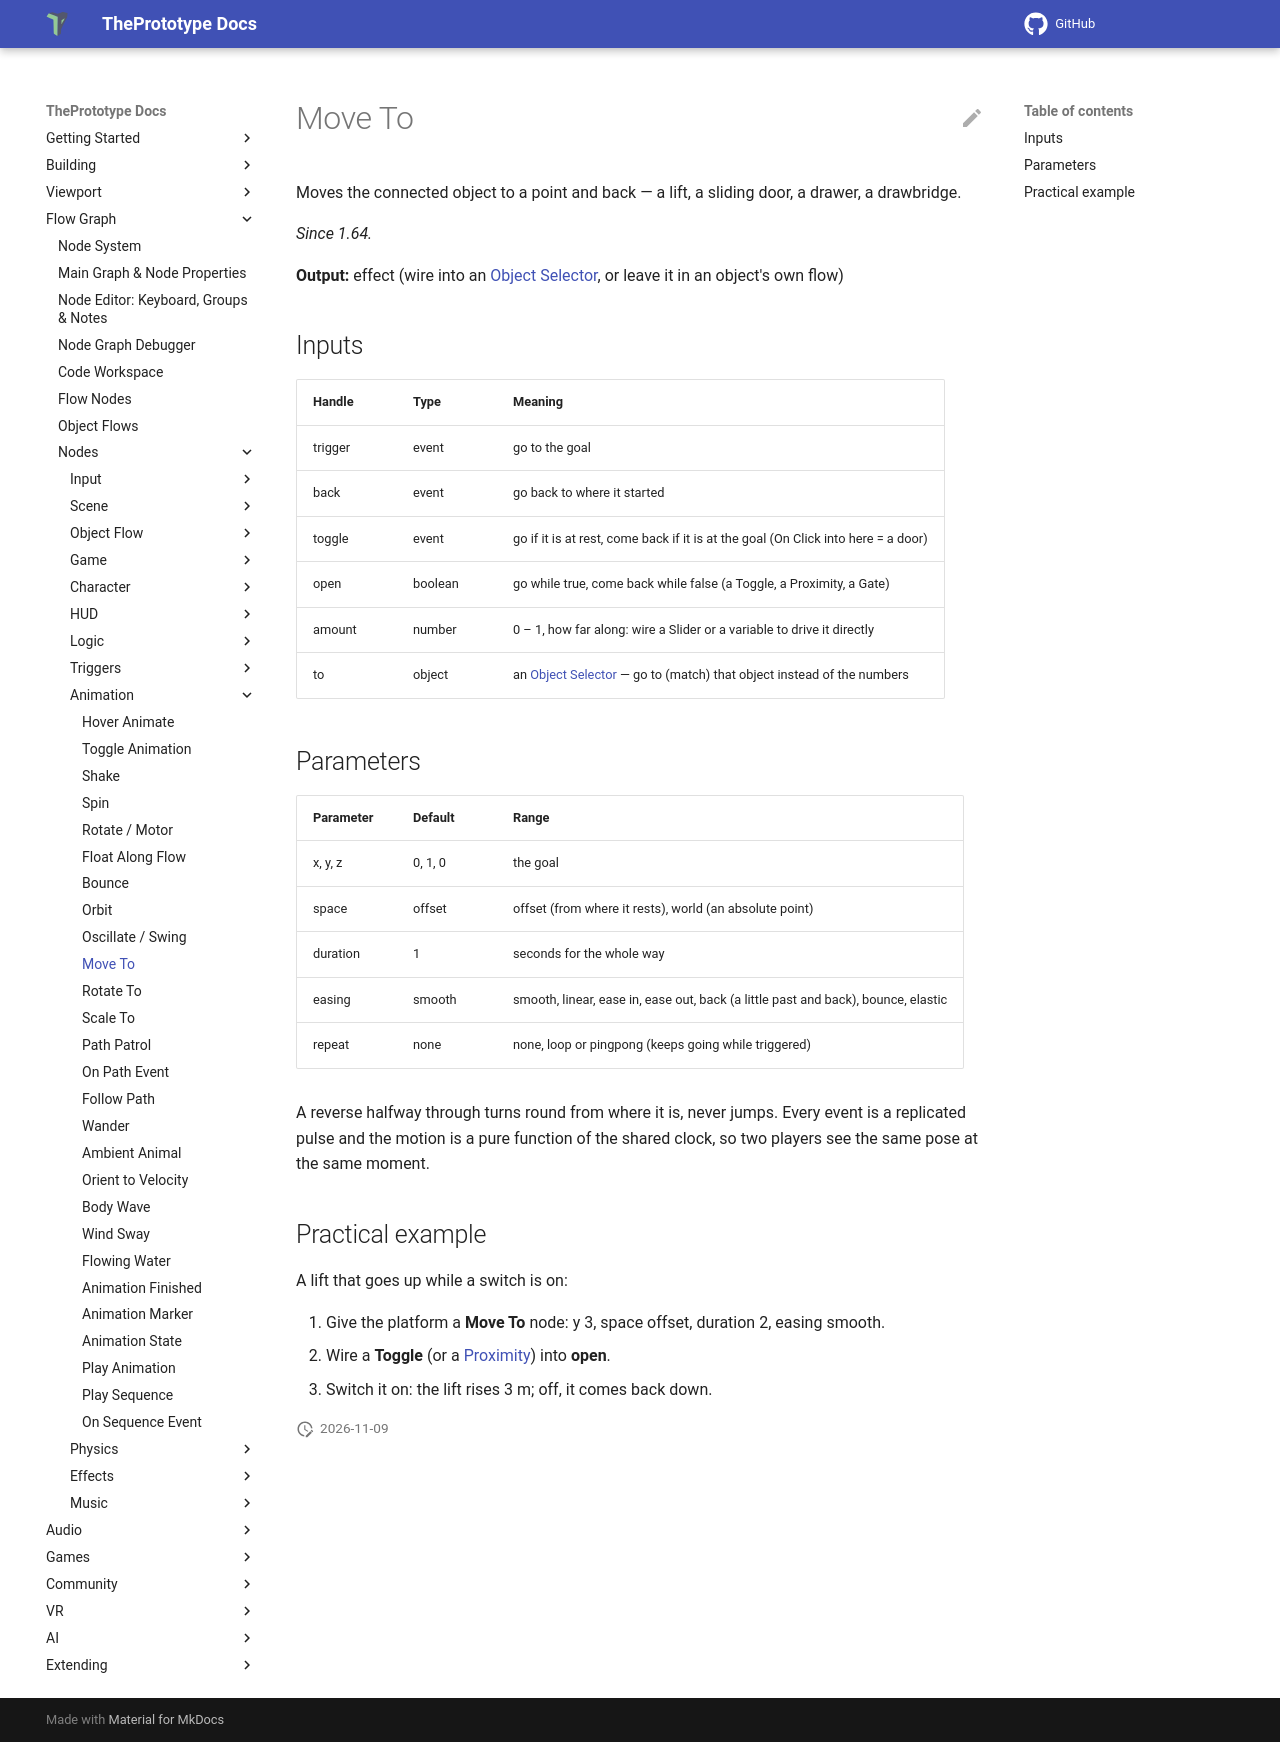

repository: theprototype-app/docs · page: nodes/moveto/index.html · generator: mkdocs

# Move To

Moves the connected object to a point and back — a lift, a sliding door, a drawer, a drawbridge.

*Since 1.64.*

**Output:** effect (wire into an [Object Selector](objectselector.md), or leave it in an object's own flow)

## Inputs

| Handle | Type | Meaning |
|---|---|---|
| trigger | event | go to the goal |
| back | event | go back to where it started |
| toggle | event | go if it is at rest, come back if it is at the goal (On Click into here = a door) |
| open | boolean | go while true, come back while false (a Toggle, a Proximity, a Gate) |
| amount | number | 0 – 1, how far along: wire a Slider or a variable to drive it directly |
| to | object | an [Object Selector](objectselector.md) — go to (match) that object instead of the numbers |

## Parameters

| Parameter | Default | Range |
|---|---|---|
| x, y, z | 0, 1, 0 | the goal |
| space | offset | offset (from where it rests), world (an absolute point) |
| duration | 1 | seconds for the whole way |
| easing | smooth | smooth, linear, ease in, ease out, back (a little past and back), bounce, elastic |
| repeat | none | none, loop or pingpong (keeps going while triggered) |

A reverse halfway through turns round from where it is, never jumps. Every event is a replicated pulse and the motion
is a pure function of the shared clock, so two players see the same pose at the same moment.

## Practical example

A lift that goes up while a switch is on:

1. Give the platform a **Move To** node: y 3, space offset, duration 2, easing smooth.
2. Wire a **Toggle** (or a [Proximity](proximity.md)) into **open**.
3. Switch it on: the lift rises 3 m; off, it comes back down.
